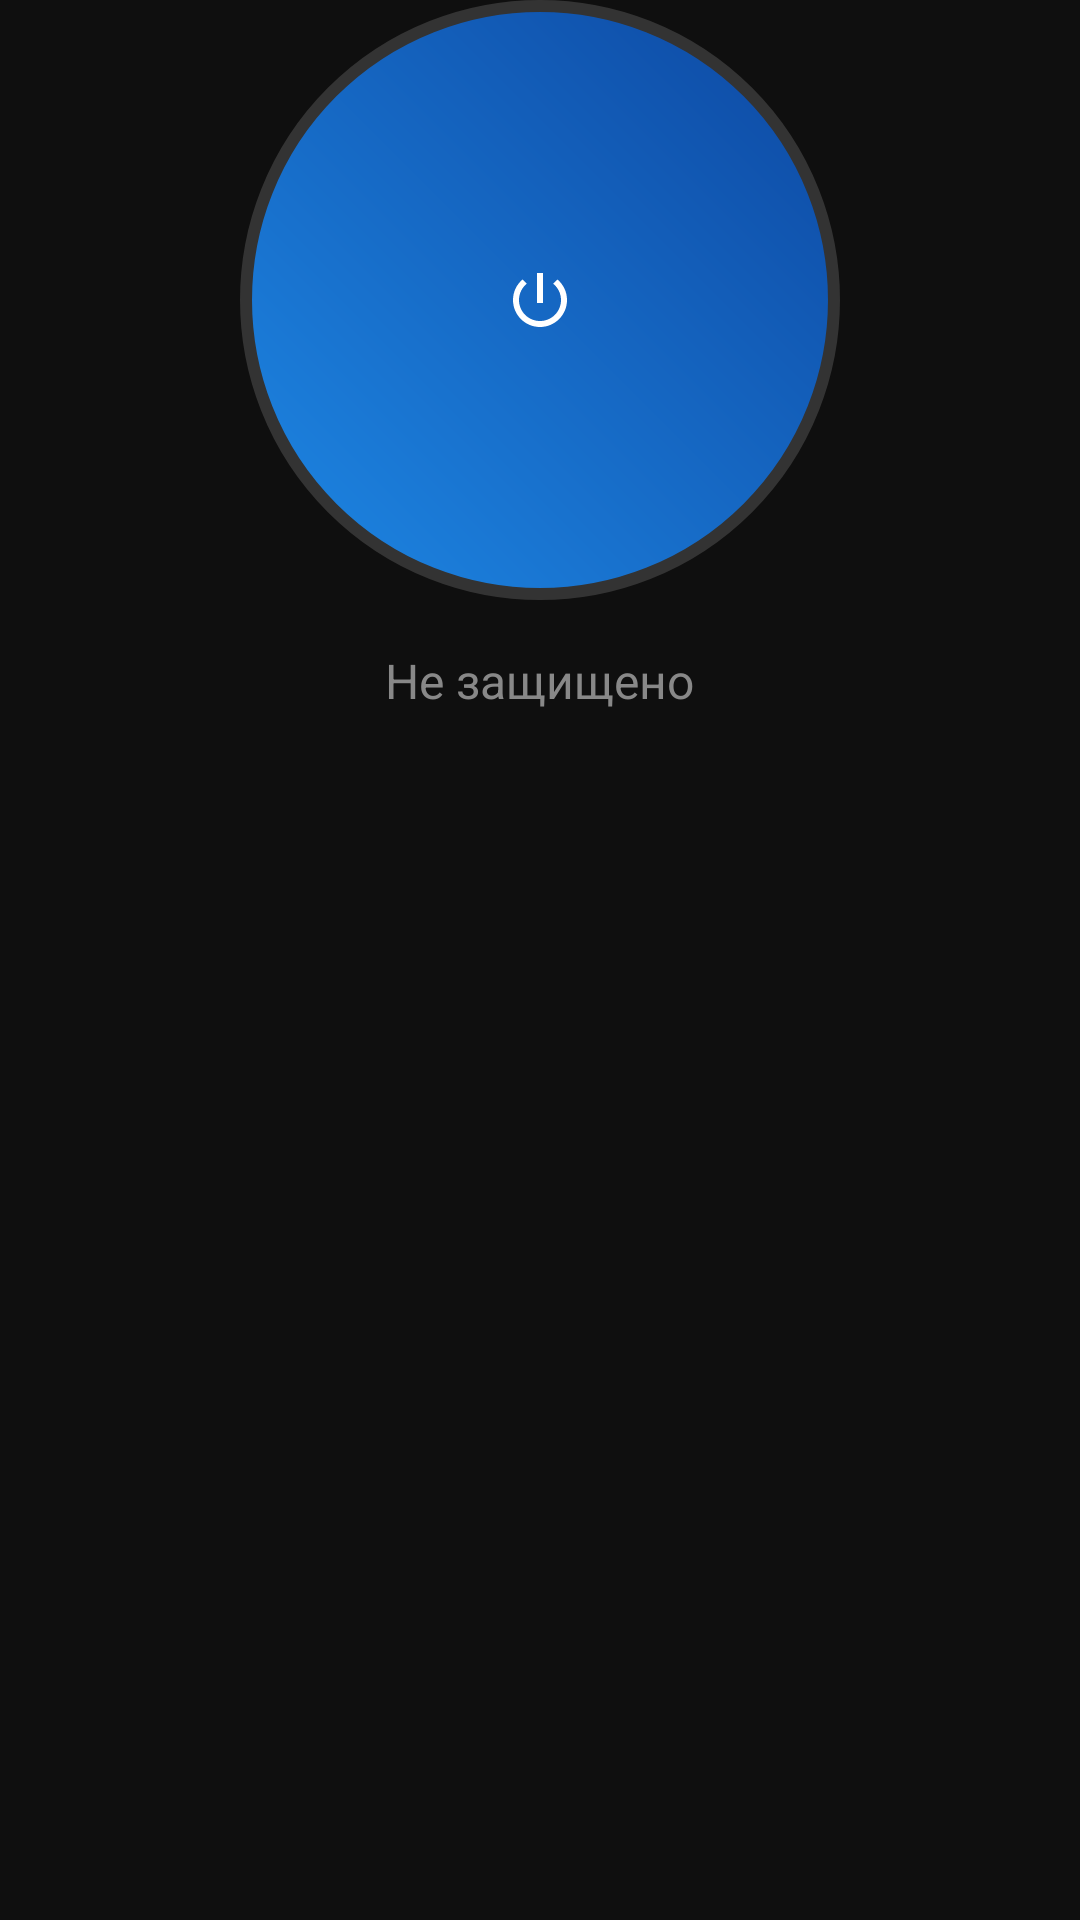

Here is an Android app screen rendered from its layout file. Give the layout XML and the strings, colors and styles it references.
<!-- AndroidManifest.xml: application theme AppTheme.Dark -->
<!-- res/layout/content_home.xml -->
<?xml version="1.0" encoding="utf-8"?>
<androidx.constraintlayout.widget.ConstraintLayout xmlns:android="http://schemas.android.com/apk/res/android"
    xmlns:app="http://schemas.android.com/apk/res-auto"
    android:layout_width="match_parent"
    android:layout_height="match_parent"
    android:background="#0F0F0F">

    <ImageView
        android:layout_width="match_parent"
        android:layout_height="match_parent"
        android:src="@drawable/map_bg"
        android:alpha="0.1"
        android:scaleType="centerCrop" />

    <ImageButton
        android:id="@+id/btn_connect"
        android:layout_width="200dp"
        android:layout_height="200dp"
        android:src="@drawable/ic_power"
        android:background="@drawable/bg_connect_circle"
        app:layout_constraintTop_toTopOf="parent"
        app:layout_constraintBottom_toTopOf="@id/tv_status"
        app:layout_constraintStart_toStartOf="parent"
        app:layout_constraintEnd_toEndOf="parent" />

    <TextView
        android:id="@+id/tv_status"
        android:layout_width="wrap_content"
        android:layout_height="wrap_content"
        android:text="Не защищено"
        android:textColor="#888888"
        android:textSize="16sp"
        android:layout_marginTop="16dp"
        app:layout_constraintTop_toBottomOf="@id/btn_connect"
        app:layout_constraintStart_toStartOf="parent"
        app:layout_constraintEnd_toEndOf="parent" />

    <androidx.recyclerview.widget.RecyclerView
        android:id="@+id/rv_servers"
        android:layout_width="match_parent"
        android:layout_height="0dp"
        android:layout_marginTop="24dp"
        android:paddingHorizontal="16dp"
        app:layout_constraintTop_toBottomOf="@id/tv_status"
        app:layout_constraintBottom_toBottomOf="parent" />

</androidx.constraintlayout.widget.ConstraintLayout>
<!-- resources referenced by this layout -->
<resources>
  <!-- drawable bg_connect_circle (drawable) -->
  <?xml version="1.0" encoding="utf-8"?>
  <shape xmlns:android="http://schemas.android.com/apk/res/android" android:shape="oval">
      <gradient android:startColor="#1E88E5" android:endColor="#0D47A1" android:angle="45" />
      <stroke android:width="4dp" android:color="#333333" />
  </shape>
  <!-- drawable ic_power (drawable) -->
  <vector xmlns:android="http://schemas.android.com/apk/res/android"
      android:width="24dp" android:height="24dp"
      android:viewportWidth="24" android:viewportHeight="24">
      <path android:fillColor="@android:color/white"
          android:pathData="M13,3h-2v10h2V3zM17.83,5.17l-1.42,1.42C17.99,7.86 19,9.81 19,12c0,3.87 -3.13,7 -7,7s-7,-3.13 -7,-7c0,-2.19 1.01,-4.14 2.58,-5.42L6.17,5.17C4.23,6.82 3,9.26 3,12c0,4.97 4.03,9 9,9s9,-4.03 9,-9c0,-2.74 -1.23,-5.18 -3.17,-6.83z"/>
  </vector>
  <style name="AppTheme.Dark" parent="AppTheme">
          <item name="colorPrimary">#7A3FF7</item>
          <item name="colorPrimaryDark">#0B0D12</item>
          <item name="colorAccent">#7A3FF7</item>
          <item name="android:colorAccent">#7A3FF7</item>
          <item name="android:colorBackground">#0B0D12</item>
          <item name="android:windowBackground">#0B0D12</item>
          <item name="android:textColorPrimary">#FFFFFF</item>
          <item name="android:textColorSecondary">#99FFFFFF</item>
          <item name="android:statusBarColor">#0B0D12</item>
          <item name="android:navigationBarColor">#0B0D12</item>
      </style>
  <style name="AppTheme" parent="Theme.AppCompat">
          <item name="windowNoTitle">true</item>
          <item name="windowActionBar">false</item>
          <item name="android:actionBarSize">40dp</item>
      </style>
</resources>
